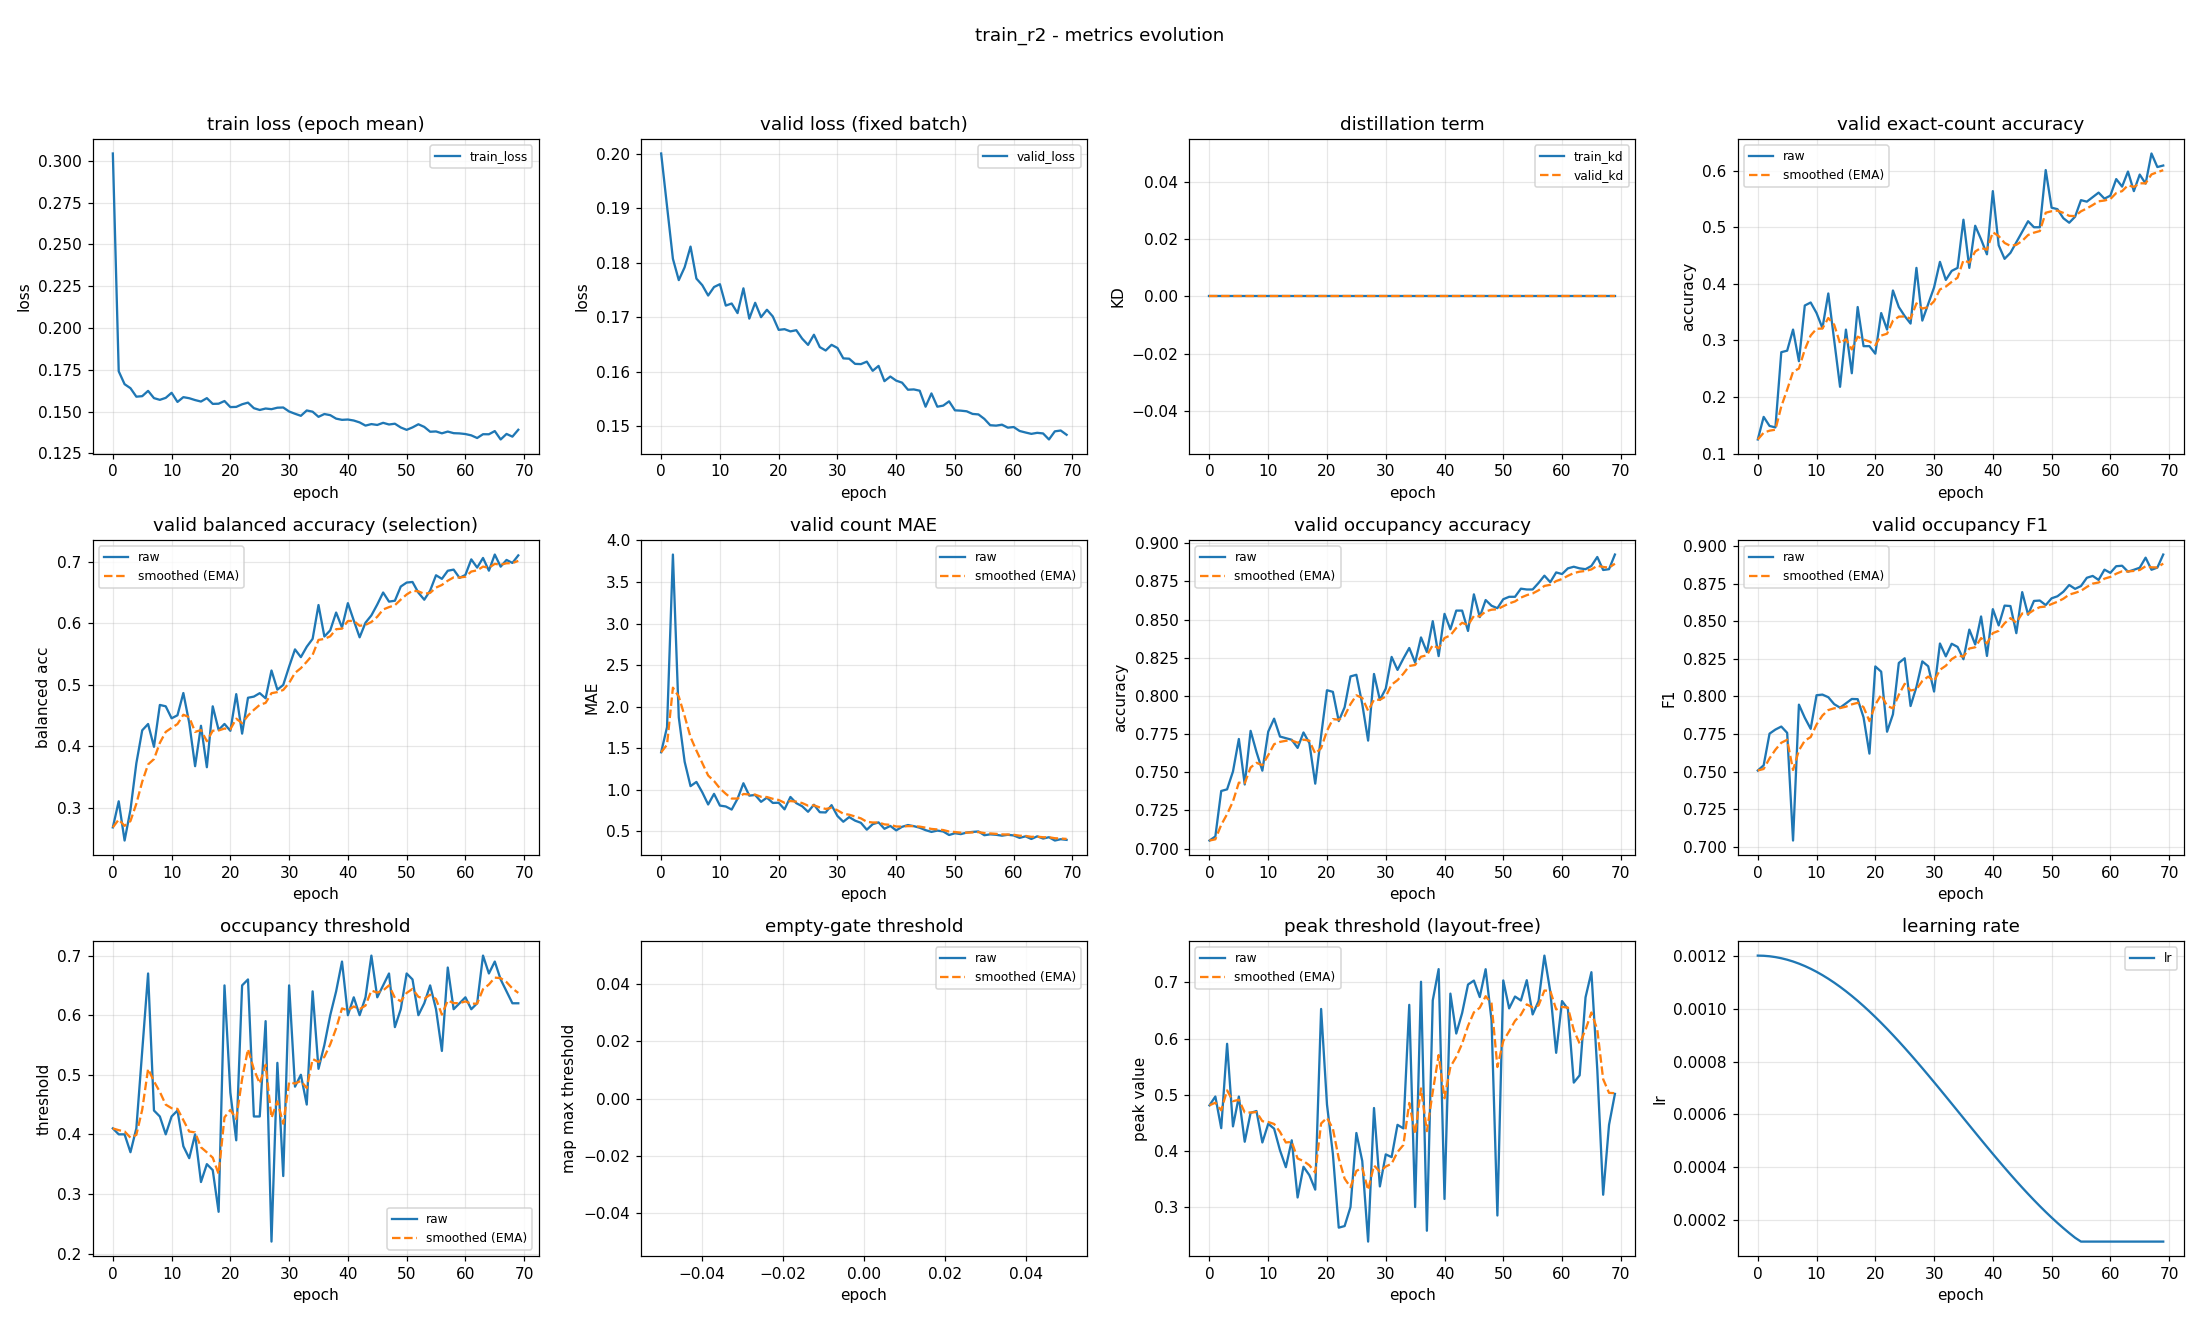

The file beside this chart, header and first rows:
epoch, train_loss, valid_loss, train_kd, valid_kd, valid_accuracy, valid_accuracy_smoothed, valid_balanced_accuracy, valid_balanced_accuracy_smoothed, valid_mae, valid_mae_smoothed, valid_occupancy_accuracy, valid_occupancy_accuracy_smoothed, valid_occupancy_f1, valid_occupancy_f1_smoothed, valid_occupancy_threshold, valid_occupancy_threshold_smoothed, valid_empty_threshold, valid_empty_threshold_smoothed, valid_peak_threshold, valid_peak_threshold_smoothed, learning_rate
0, 0.3044, 0.2, 0.0, 0.0, 0.125, 0.125, 0.2681, 0.2681, 1.452, 1.452, 0.7053, 0.7053, 0.7507, 0.7507, 0.41, 0.41, nan, nan, 0.481, 0.481, 0.0012
1, 0.1741, 0.1903, 0.0, 0.0, 0.1649, 0.137, 0.3105, 0.2808, 1.755, 1.543, 0.708, 0.7061, 0.7541, 0.7517, 0.4, 0.407, nan, nan, 0.4968, 0.4858, 0.001199
2, 0.1664, 0.1807, 0.0, 0.0, 0.1489, 0.1406, 0.2467, 0.2706, 3.83, 2.229, 0.7378, 0.7156, 0.7752, 0.7588, 0.4, 0.4049, nan, nan, 0.4403, 0.4721, 0.001198
3, 0.164, 0.1768, 0.0, 0.0, 0.1463, 0.1423, 0.2967, 0.2784, 1.872, 2.122, 0.7388, 0.7226, 0.7779, 0.7645, 0.37, 0.3944, nan, nan, 0.5907, 0.5077, 0.001194
4, 0.159, 0.1792, 0.0, 0.0, 0.2793, 0.1834, 0.3723, 0.3066, 1.338, 1.887, 0.7505, 0.731, 0.7799, 0.7691, 0.41, 0.3991, nan, nan, 0.4436, 0.4885, 0.00119
5, 0.1593, 0.1829, 0.0, 0.0, 0.2819, 0.2129, 0.426, 0.3424, 1.045, 1.634, 0.7718, 0.7432, 0.7757, 0.7711, 0.54, 0.4414, nan, nan, 0.4967, 0.4909, 0.001185
6, 0.1624, 0.1771, 0.0, 0.0, 0.3191, 0.2448, 0.4363, 0.3706, 1.096, 1.473, 0.742, 0.7429, 0.7041, 0.751, 0.67, 0.51, nan, nan, 0.4162, 0.4685, 0.001178
7, 0.1581, 0.1759, 0.0, 0.0, 0.2633, 0.2503, 0.3992, 0.3792, 0.9707, 1.322, 0.7771, 0.7531, 0.7945, 0.7641, 0.44, 0.489, nan, nan, 0.4676, 0.4682, 0.00117
8, 0.1571, 0.174, 0.0, 0.0, 0.3617, 0.2838, 0.4673, 0.4056, 0.8245, 1.173, 0.7633, 0.7562, 0.7857, 0.7706, 0.43, 0.4713, nan, nan, 0.471, 0.4691, 0.001161
9, 0.1582, 0.1755, 0.0, 0.0, 0.367, 0.3087, 0.4651, 0.4235, 0.9521, 1.107, 0.7511, 0.7546, 0.7784, 0.7729, 0.4, 0.4499, nan, nan, 0.4149, 0.4528, 0.00115
10, 0.1613, 0.176, 0.0, 0.0, 0.3484, 0.3206, 0.4456, 0.4301, 0.8112, 1.018, 0.7766, 0.7612, 0.8008, 0.7813, 0.43, 0.4439, nan, nan, 0.4481, 0.4514, 0.001139
11, 0.1558, 0.1721, 0.0, 0.0, 0.3218, 0.321, 0.4505, 0.4362, 0.8005, 0.9528, 0.7851, 0.7684, 0.8012, 0.7872, 0.44, 0.4427, nan, nan, 0.4395, 0.4478, 0.001126
12, 0.1587, 0.1725, 0.0, 0.0, 0.383, 0.3396, 0.4867, 0.4513, 0.7633, 0.8959, 0.7734, 0.7699, 0.7994, 0.7909, 0.38, 0.4239, nan, nan, 0.4009, 0.4338, 0.001113
13, 0.158, 0.1707, 0.0, 0.0, 0.3005, 0.3279, 0.4382, 0.4474, 0.8936, 0.8952, 0.7723, 0.7706, 0.7948, 0.7921, 0.36, 0.4047, nan, nan, 0.3708, 0.4149, 0.001098
14, 0.1569, 0.1753, 0.0, 0.0, 0.2181, 0.2949, 0.3676, 0.4235, 1.08, 0.9506, 0.7713, 0.7708, 0.7925, 0.7922, 0.4, 0.4033, nan, nan, 0.4187, 0.416, 0.001082
15, 0.156, 0.1697, 0.0, 0.0, 0.3191, 0.3022, 0.4334, 0.4265, 0.9309, 0.9447, 0.766, 0.7694, 0.7953, 0.7931, 0.32, 0.3783, nan, nan, 0.3168, 0.3863, 0.001065
16, 0.1581, 0.1726, 0.0, 0.0, 0.242, 0.2841, 0.366, 0.4083, 0.9388, 0.9429, 0.7761, 0.7714, 0.7983, 0.7947, 0.35, 0.3698, nan, nan, 0.3716, 0.3819, 0.001048
17, 0.1546, 0.17, 0.0, 0.0, 0.359, 0.3066, 0.4651, 0.4253, 0.8564, 0.917, 0.7691, 0.7707, 0.7981, 0.7957, 0.34, 0.3609, nan, nan, 0.3567, 0.3743, 0.001029
18, 0.1548, 0.1714, 0.0, 0.0, 0.2899, 0.3016, 0.4267, 0.4257, 0.9069, 0.9139, 0.7426, 0.7623, 0.786, 0.7928, 0.27, 0.3336, nan, nan, 0.3309, 0.3613, 0.00101
19, 0.1564, 0.1701, 0.0, 0.0, 0.2899, 0.2981, 0.4364, 0.4289, 0.8431, 0.8927, 0.7739, 0.7658, 0.7619, 0.7835, 0.65, 0.4285, nan, nan, 0.6528, 0.4487, 0.0009891
20, 0.1527, 0.1677, 0.0, 0.0, 0.2766, 0.2916, 0.4252, 0.4278, 0.8457, 0.8786, 0.8037, 0.7772, 0.8199, 0.7945, 0.47, 0.441, nan, nan, 0.4824, 0.4588, 0.000968
21, 0.1528, 0.1678, 0.0, 0.0, 0.3484, 0.3087, 0.4849, 0.4449, 0.766, 0.8448, 0.8027, 0.7848, 0.8164, 0.801, 0.39, 0.4257, nan, nan, 0.3946, 0.4396, 0.000946
22, 0.1544, 0.1674, 0.0, 0.0, 0.3191, 0.3118, 0.4206, 0.4376, 0.9149, 0.8658, 0.7835, 0.7844, 0.7765, 0.7937, 0.65, 0.493, nan, nan, 0.2631, 0.3866, 0.0009233
23, 0.1554, 0.1676, 0.0, 0.0, 0.3883, 0.3348, 0.479, 0.45, 0.8404, 0.8582, 0.7926, 0.7869, 0.788, 0.792, 0.66, 0.5431, nan, nan, 0.2659, 0.3504, 0.0009
24, 0.1521, 0.1661, 0.0, 0.0, 0.359, 0.342, 0.4809, 0.4593, 0.8032, 0.8417, 0.8128, 0.7946, 0.8222, 0.8011, 0.43, 0.5092, nan, nan, 0.2998, 0.3352, 0.000876
25, 0.151, 0.1649, 0.0, 0.0, 0.3431, 0.3424, 0.4865, 0.4674, 0.7367, 0.8102, 0.8138, 0.8004, 0.8253, 0.8083, 0.43, 0.4854, nan, nan, 0.4318, 0.3642, 0.0008515
26, 0.1519, 0.1668, 0.0, 0.0, 0.3298, 0.3386, 0.4781, 0.4706, 0.8218, 0.8137, 0.7947, 0.7987, 0.7936, 0.8039, 0.59, 0.5168, nan, nan, 0.3819, 0.3695, 0.0008265
27, 0.1515, 0.1645, 0.0, 0.0, 0.4282, 0.3655, 0.5234, 0.4865, 0.7314, 0.789, 0.7707, 0.7903, 0.8063, 0.8046, 0.22, 0.4278, nan, nan, 0.2382, 0.3301, 0.0008009
28, 0.1524, 0.1639, 0.0, 0.0, 0.3351, 0.3564, 0.4922, 0.4882, 0.7287, 0.7709, 0.8144, 0.7975, 0.8233, 0.8102, 0.52, 0.4554, nan, nan, 0.4763, 0.374, 0.000775
29, 0.1525, 0.1649, 0.0, 0.0, 0.3644, 0.3588, 0.4999, 0.4917, 0.8165, 0.7846, 0.7973, 0.7975, 0.82, 0.8132, 0.33, 0.4178, nan, nan, 0.3366, 0.3628, 0.0007487
30, 0.1501, 0.1643, 0.0, 0.0, 0.3936, 0.3692, 0.5296, 0.5031, 0.6862, 0.7551, 0.8048, 0.7997, 0.8032, 0.8102, 0.65, 0.4875, nan, nan, 0.3936, 0.372, 0.0007221
31, 0.1487, 0.1624, 0.0, 0.0, 0.4388, 0.3901, 0.5577, 0.5194, 0.617, 0.7136, 0.8255, 0.8074, 0.8352, 0.8177, 0.48, 0.4852, nan, nan, 0.3888, 0.3771, 0.0006952
32, 0.1475, 0.1624, 0.0, 0.0, 0.4069, 0.3951, 0.5451, 0.5271, 0.6729, 0.7014, 0.817, 0.8103, 0.8266, 0.8204, 0.5, 0.4897, nan, nan, 0.4463, 0.3978, 0.0006681
33, 0.1507, 0.1614, 0.0, 0.0, 0.4229, 0.4035, 0.5619, 0.5376, 0.6303, 0.6801, 0.8245, 0.8146, 0.835, 0.8248, 0.45, 0.4778, nan, nan, 0.4399, 0.4105, 0.0006409
34, 0.15, 0.1614, 0.0, 0.0, 0.4282, 0.4109, 0.5749, 0.5488, 0.6037, 0.6572, 0.8314, 0.8196, 0.8329, 0.8272, 0.64, 0.5264, nan, nan, 0.6601, 0.4854, 0.0006137
35, 0.1469, 0.1618, 0.0, 0.0, 0.5133, 0.4416, 0.6299, 0.5731, 0.5213, 0.6164, 0.8218, 0.8203, 0.8247, 0.8264, 0.51, 0.5215, nan, nan, 0.2998, 0.4297, 0.0005863
36, 0.1486, 0.1602, 0.0, 0.0, 0.4282, 0.4376, 0.5787, 0.5748, 0.5878, 0.6078, 0.8383, 0.8257, 0.8444, 0.8318, 0.55, 0.5301, nan, nan, 0.7013, 0.5112, 0.0005591
37, 0.1479, 0.1611, 0.0, 0.0, 0.5027, 0.4571, 0.5887, 0.5789, 0.609, 0.6082, 0.8287, 0.8266, 0.8345, 0.8326, 0.6, 0.551, nan, nan, 0.2576, 0.4351, 0.0005319
38, 0.1458, 0.1583, 0.0, 0.0, 0.4787, 0.4636, 0.6176, 0.5906, 0.5319, 0.5853, 0.8489, 0.8333, 0.8532, 0.8388, 0.64, 0.5777, nan, nan, 0.668, 0.505, 0.0005048
39, 0.1451, 0.1591, 0.0, 0.0, 0.4521, 0.4602, 0.5933, 0.5914, 0.5665, 0.5797, 0.8261, 0.8311, 0.8269, 0.8352, 0.69, 0.6114, nan, nan, 0.7238, 0.5706, 0.0004779
40, 0.1453, 0.1584, 0.0, 0.0, 0.5638, 0.4913, 0.6329, 0.6038, 0.5133, 0.5598, 0.8537, 0.8379, 0.858, 0.8421, 0.6, 0.608, nan, nan, 0.3142, 0.4937, 0.0004513
41, 0.1447, 0.158, 0.0, 0.0, 0.4681, 0.4843, 0.6048, 0.6041, 0.5559, 0.5586, 0.8436, 0.8396, 0.8472, 0.8436, 0.63, 0.6146, nan, nan, 0.6801, 0.5496, 0.000425
42, 0.1436, 0.1567, 0.0, 0.0, 0.4441, 0.4723, 0.5773, 0.5961, 0.5771, 0.5641, 0.8559, 0.8445, 0.8604, 0.8486, 0.6, 0.6102, nan, nan, 0.609, 0.5675, 0.0003991
43, 0.1417, 0.1567, 0.0, 0.0, 0.4548, 0.467, 0.6011, 0.5976, 0.5638, 0.5641, 0.8559, 0.8479, 0.8601, 0.8521, 0.63, 0.6161, nan, nan, 0.6456, 0.5909, 0.0003735
44, 0.1426, 0.1565, 0.0, 0.0, 0.4734, 0.4689, 0.613, 0.6022, 0.5452, 0.5584, 0.8426, 0.8463, 0.842, 0.8491, 0.7, 0.6413, nan, nan, 0.6963, 0.6225, 0.0003485
45, 0.142, 0.1536, 0.0, 0.0, 0.492, 0.4759, 0.6307, 0.6108, 0.516, 0.5457, 0.8665, 0.8524, 0.8693, 0.8551, 0.63, 0.6379, nan, nan, 0.7034, 0.6468, 0.000324
46, 0.1433, 0.156, 0.0, 0.0, 0.5106, 0.4863, 0.6502, 0.6226, 0.4947, 0.5304, 0.8516, 0.8521, 0.8543, 0.8549, 0.65, 0.6415, nan, nan, 0.674, 0.6549, 0.0003
47, 0.1423, 0.1536, 0.0, 0.0, 0.5, 0.4904, 0.6354, 0.6264, 0.5106, 0.5245, 0.8628, 0.8553, 0.8635, 0.8575, 0.67, 0.6501, nan, nan, 0.7236, 0.6755, 0.0002767
48, 0.1428, 0.1538, 0.0, 0.0, 0.5, 0.4933, 0.6369, 0.6296, 0.5, 0.5171, 0.859, 0.8564, 0.8638, 0.8594, 0.58, 0.6291, nan, nan, 0.633, 0.6628, 0.000254
49, 0.1405, 0.1546, 0.0, 0.0, 0.6011, 0.5256, 0.6599, 0.6387, 0.4574, 0.4992, 0.8574, 0.8567, 0.8607, 0.8598, 0.61, 0.6233, nan, nan, 0.2847, 0.5494, 0.000232
50, 0.1391, 0.1529, 0.0, 0.0, 0.5346, 0.5283, 0.6664, 0.647, 0.4787, 0.4931, 0.8633, 0.8587, 0.8652, 0.8614, 0.67, 0.6373, nan, nan, 0.7037, 0.5956, 0.0002109
51, 0.1406, 0.1528, 0.0, 0.0, 0.5319, 0.5294, 0.6673, 0.6531, 0.4681, 0.4856, 0.8649, 0.8606, 0.8666, 0.863, 0.66, 0.6441, nan, nan, 0.6538, 0.6131, 0.0001905
52, 0.1425, 0.1527, 0.0, 0.0, 0.516, 0.5254, 0.6499, 0.6522, 0.4867, 0.4859, 0.8649, 0.8619, 0.8696, 0.865, 0.6, 0.6309, nan, nan, 0.6749, 0.6316, 0.0001709
53, 0.1409, 0.1522, 0.0, 0.0, 0.508, 0.5201, 0.6385, 0.6481, 0.4947, 0.4885, 0.8702, 0.8644, 0.8741, 0.8677, 0.62, 0.6276, nan, nan, 0.6678, 0.6425, 0.0001523
54, 0.138, 0.1522, 0.0, 0.0, 0.5186, 0.5197, 0.6533, 0.6496, 0.5, 0.492, 0.8697, 0.866, 0.8715, 0.8688, 0.65, 0.6343, nan, nan, 0.704, 0.661, 0.0001346
55, 0.1382, 0.1513, 0.0, 0.0, 0.5479, 0.5281, 0.6783, 0.6582, 0.4548, 0.4808, 0.8697, 0.8671, 0.8734, 0.8702, 0.61, 0.627, nan, nan, 0.643, 0.6556, 0.00012
56, 0.137, 0.1502, 0.0, 0.0, 0.5452, 0.5333, 0.6724, 0.6625, 0.4654, 0.4762, 0.8739, 0.8691, 0.8789, 0.8728, 0.54, 0.6009, nan, nan, 0.6667, 0.6589, 0.00012
57, 0.1381, 0.1501, 0.0, 0.0, 0.5532, 0.5392, 0.6856, 0.6694, 0.4601, 0.4714, 0.8787, 0.872, 0.8801, 0.875, 0.68, 0.6246, nan, nan, 0.7479, 0.6856, 0.00012
58, 0.1371, 0.1503, 0.0, 0.0, 0.5612, 0.5458, 0.6875, 0.6748, 0.4495, 0.4648, 0.8745, 0.8727, 0.8775, 0.8757, 0.61, 0.6203, nan, nan, 0.6838, 0.6851, 0.00012
59, 0.137, 0.1497, 0.0, 0.0, 0.5505, 0.5472, 0.6741, 0.6746, 0.4601, 0.4634, 0.8809, 0.8752, 0.8843, 0.8783, 0.62, 0.6202, nan, nan, 0.5746, 0.6519, 0.00012
... 10 more rows
